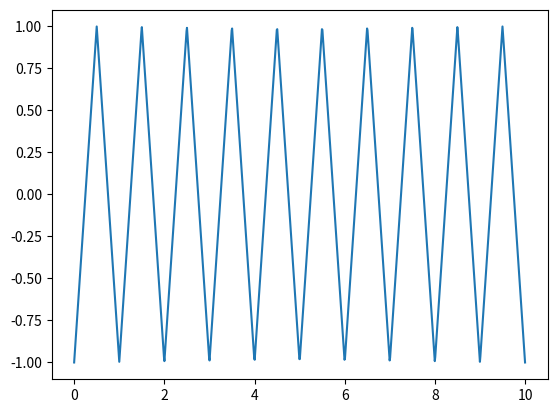

This chart was generated by the following Python code:
# -*- coding: utf-8 -*-
"""
Created on Fri Aug 26 09:32:50 2022

@author: Marijn L. Venderbosch

Script plots triangular wave 
"""

#%% imports
import numpy as np
import matplotlib.pyplot as plt
from scipy import signal as sg
import scipy.integrate as integrate
import scipy.special as special

#%% variables
triangle_amplitude = 1
triangle_frequency = 1
triangle_offset = 0

#%% functions
def triangular_waveform(amplitude, frequency, offset, input_vector):
    """
    Ouputs signal that oscillates between min. and max. values with constant slope.
    Creating a triangular shape
    """
    sawtooth_signal = sg.sawtooth(2 * np.pi * frequency * input_vector, width = 0.5)
    signal = amplitude * sawtooth_signal + offset
    return signal

#%% manipulation
time = np.linspace(0, 10, 1000)

y = triangular_waveform(amplitude = triangle_amplitude,
                        frequency = triangle_frequency,
                        offset = triangle_offset,
                        input_vector = time)

#%% plotting
plt.plot(time, y)
